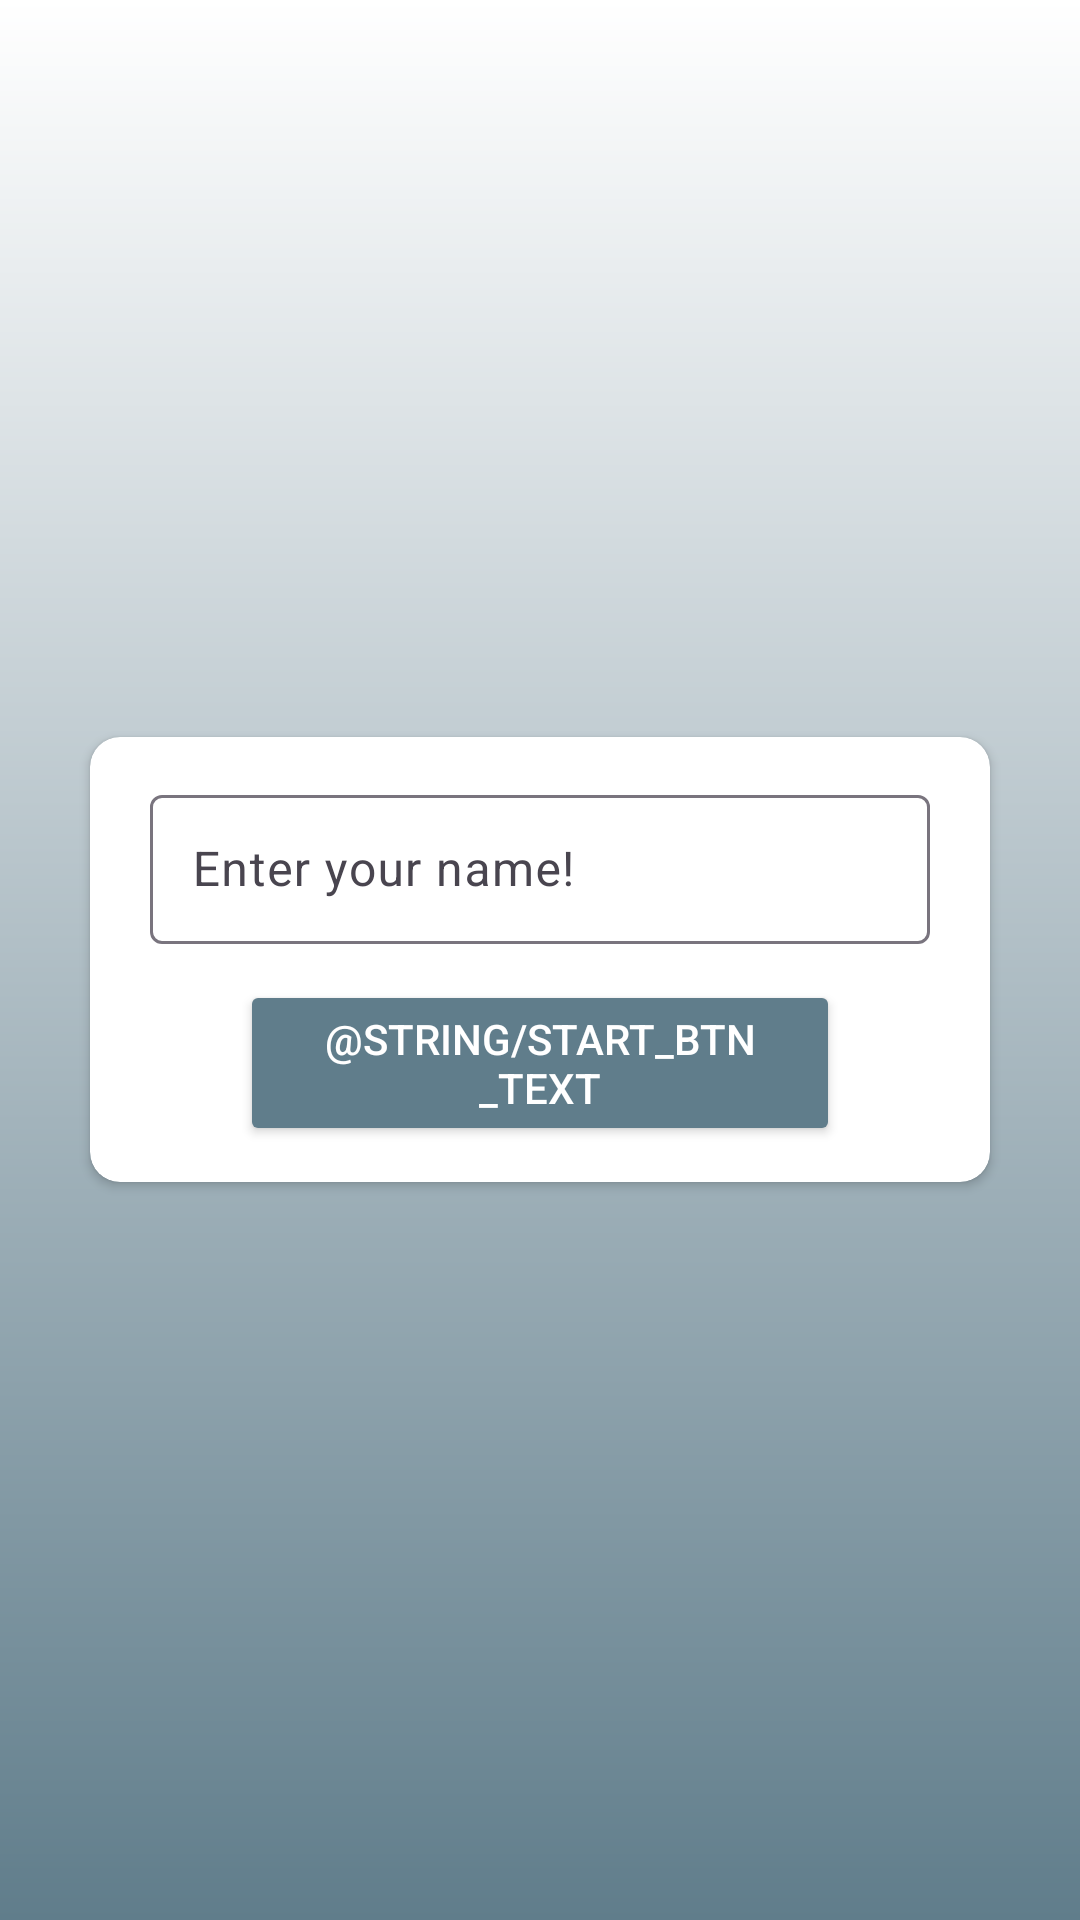

Produce the Android XML layout that renders to this screen, including the resource entries it uses.
<!-- AndroidManifest.xml: application theme Theme.GeoDude -->
<!-- res/layout/activity_welcome.xml -->
<?xml version="1.0" encoding="utf-8"?>
<androidx.appcompat.widget.LinearLayoutCompat xmlns:android="http://schemas.android.com/apk/res/android"
	xmlns:app="http://schemas.android.com/apk/res-auto"
	xmlns:tools="http://schemas.android.com/tools"
	android:id="@+id/main"
	android:layout_width="match_parent"
	android:layout_height="match_parent"
	tools:context=".MainActivity"
	android:orientation="vertical"
	android:background="@drawable/bg"
	android:gravity="center">

	<androidx.cardview.widget.CardView
		android:layout_width="match_parent"
		android:layout_height="wrap_content"
		app:cardCornerRadius="10dp"
		android:layout_marginStart="30dp"
		android:layout_marginEnd="30dp">

		<androidx.appcompat.widget.LinearLayoutCompat
			android:layout_width="match_parent"
			android:layout_height="wrap_content"
			android:orientation="vertical"
			android:gravity="center"
			android:paddingStart="14dp"
			android:paddingEnd="14dp"
			android:paddingTop="14dp"
			android:paddingBottom="12dp">

			<com.google.android.material.textfield.TextInputLayout
				android:layout_width="match_parent"
				android:layout_height="wrap_content"
				style="@style/Widget.Material3.TextInputLayout.OutlinedBox"
				android:gravity="center">

				<com.google.android.material.textfield.TextInputEditText
					android:id="@+id/nameInput"
					android:hint="@string/name_input"
					android:layout_width="260dp"
					android:layout_height="wrap_content"
					android:layout_marginStart="16dp"
					android:layout_marginEnd="16dp"
					android:layout_marginBottom="12dp"
					android:padding="14dp"
					android:inputType="text"
					android:scrollHorizontally="true"
					android:maxLines="1"
					android:ellipsize="end"/>

				<androidx.appcompat.widget.AppCompatButton
					android:id="@+id/startBtn"
					android:text="@string/start_btn_text"
					android:layout_width="200dp"
					android:layout_height="wrap_content"
					android:layout_marginStart="26dp"
					android:layout_marginEnd="26dp"
					android:backgroundTint="@color/primary"
					android:textColor="@color/on_primary"/>

			</com.google.android.material.textfield.TextInputLayout>

		</androidx.appcompat.widget.LinearLayoutCompat>

	</androidx.cardview.widget.CardView>

</androidx.appcompat.widget.LinearLayoutCompat>
<!-- resources referenced by this layout -->
<resources>
  <color name="on_primary">#FFFFFF</color>
  <color name="primary">#607D8B</color>
  <!-- drawable bg (drawable) -->
  <?xml version="1.0" encoding="utf-8"?>
  
  <shape android:shape="rectangle" xmlns:android="http://schemas.android.com/apk/res/android">
  	<gradient
  		android:startColor="@color/primary"
  		android:endColor="@color/white"
  		android:angle="90"/>
  </shape>
  <string name="name_input">Enter your name!</string>
  <style name="Theme.GeoDude" parent="Base.Theme.GeoDude">
  		<item name="colorPrimary">@color/primary</item>
  		<item name="colorPrimaryVariant">@color/primary_variant</item>
  		<item name="colorOnPrimary">@color/on_primary</item>
  	</style>
  <color name="white">#FFFFFF</color>
  <style name="Base.Theme.GeoDude" parent="Theme.Material3.DayNight.NoActionBar">
  		
  		
  	</style>
  <color name="primary_variant">#455A64</color>
</resources>
